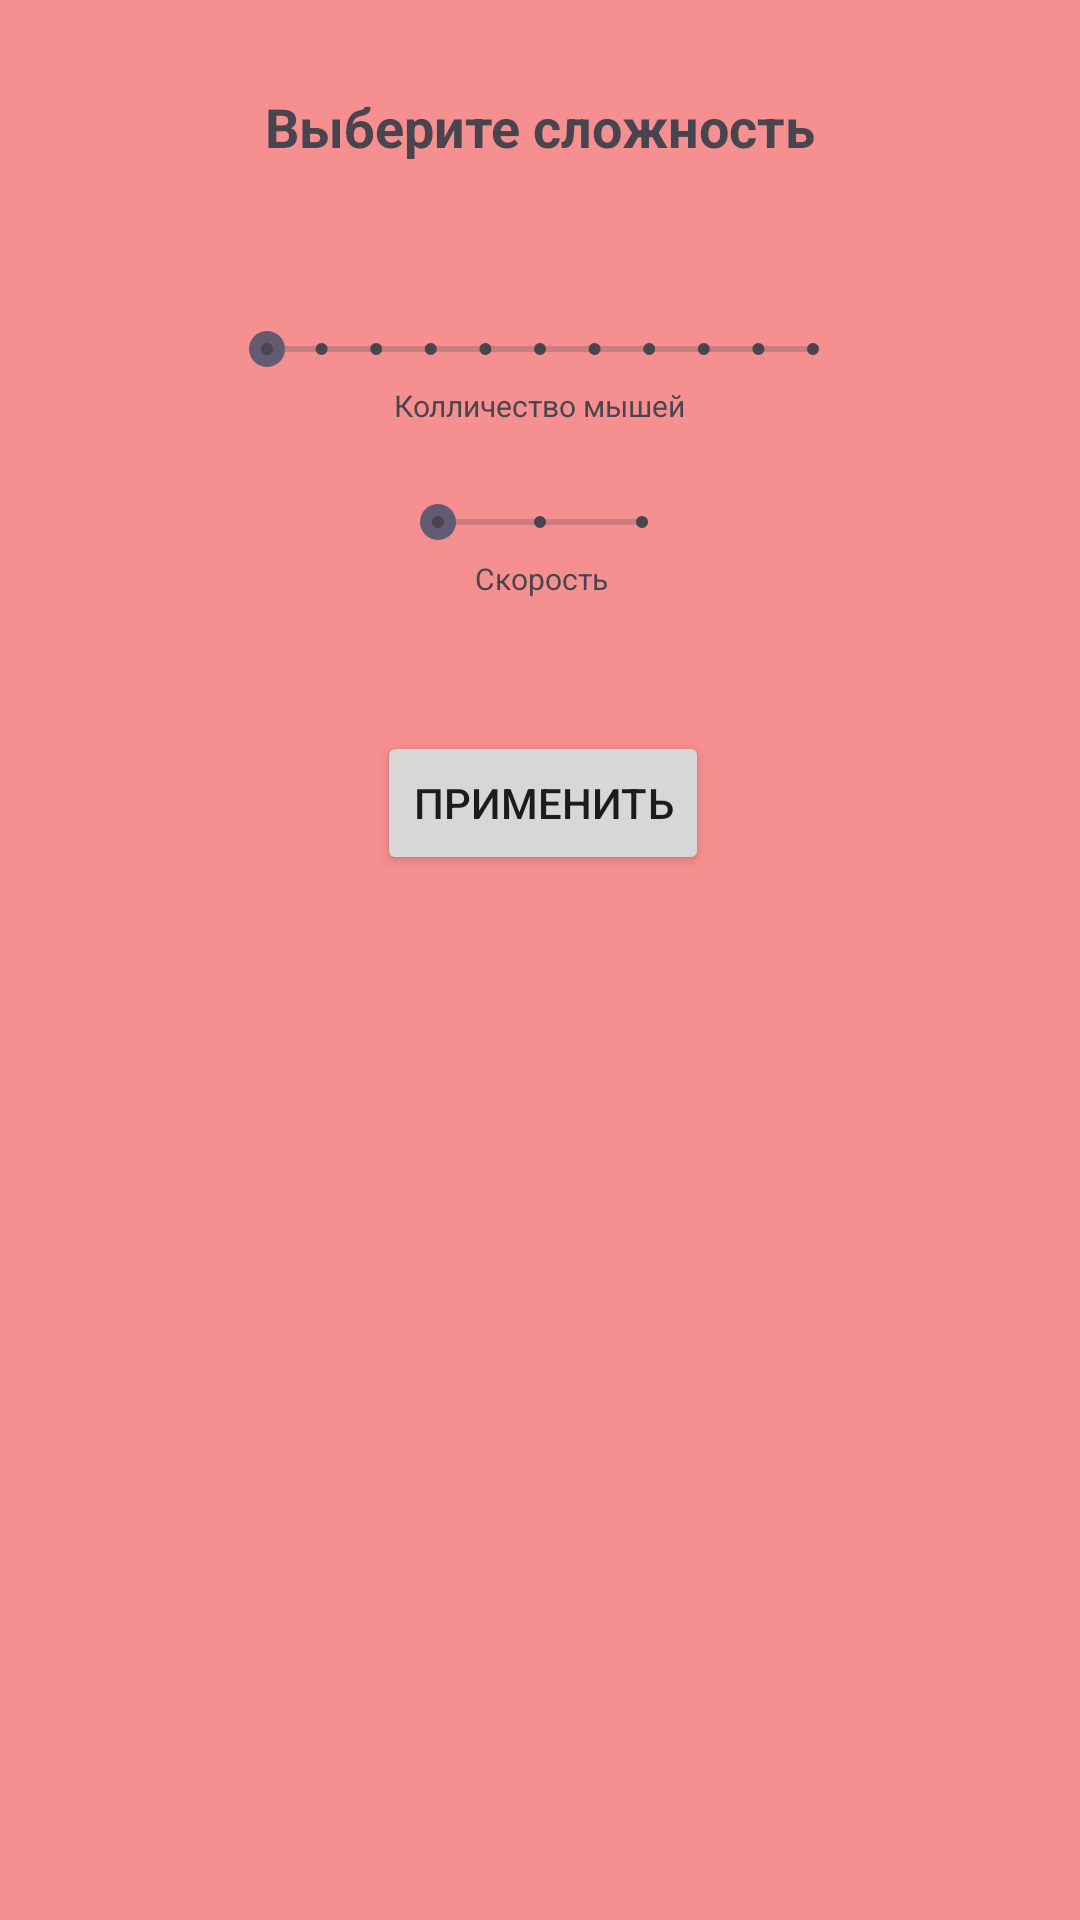

Reconstruct the res/layout file that produces this screen, plus the resources it refers to.
<!-- AndroidManifest.xml: application theme Theme.NetologiProject_Xml -->
<!-- res/layout/fragment_game_difficulty.xml -->
<androidx.constraintlayout.widget.ConstraintLayout xmlns:android="http://schemas.android.com/apk/res/android"
    xmlns:app="http://schemas.android.com/apk/res-auto"
    xmlns:tools="http://schemas.android.com/tools"
    android:layout_width="wrap_content"
    android:layout_height="wrap_content"
    android:layout_gravity="center"
    android:background="#F68F8F"
    android:padding="20dp">

    <TextView
        android:id="@+id/dialogTitle"
        android:layout_width="wrap_content"
        android:layout_height="wrap_content"
        android:padding="10dp"
        android:text="Выберите сложность"
        android:textSize="18sp"
        android:textStyle="bold"
        app:layout_constraintEnd_toEndOf="parent"
        app:layout_constraintStart_toStartOf="parent"
        app:layout_constraintTop_toTopOf="parent" />

    <SeekBar
        android:id="@+id/countMouseBar"
        style="@style/Widget.AppCompat.SeekBar.Discrete"
        android:layout_width="214dp"
        android:layout_height="24dp"
        android:layout_marginTop="40dp"
        android:max="10"
        android:progress="0"
        app:layout_constraintEnd_toEndOf="parent"
        app:layout_constraintStart_toStartOf="parent"
        app:layout_constraintTop_toBottomOf="@+id/dialogTitle" />

    <TextView
        android:id="@+id/countMause"
        android:layout_width="wrap_content"
        android:layout_height="wrap_content"
        android:text="Колличество мышей"
        android:textSize="10sp"
        app:layout_constraintEnd_toEndOf="parent"
        app:layout_constraintStart_toStartOf="parent"
        app:layout_constraintTop_toBottomOf="@+id/countMouseBar" />

    <SeekBar
        android:id="@+id/seekBar3"
        style="@style/Widget.AppCompat.SeekBar.Discrete"
        android:layout_width="100dp"
        android:layout_height="16dp"
        android:layout_marginTop="24dp"
        android:max="2"
        android:progress="0"
        app:layout_constraintEnd_toEndOf="parent"
        app:layout_constraintStart_toStartOf="parent"
        app:layout_constraintTop_toBottomOf="@+id/countMause" />

    <TextView
        android:id="@+id/speed"
        android:layout_width="wrap_content"
        android:layout_height="wrap_content"
        android:layout_marginTop="4dp"
        android:text="Скорость"
        android:textSize="10sp"
        app:layout_constraintEnd_toEndOf="parent"
        app:layout_constraintHorizontal_bias="0.502"
        app:layout_constraintStart_toStartOf="parent"
        app:layout_constraintTop_toBottomOf="@+id/seekBar3" />

    <Button
        android:id="@+id/buttonDifficulty"
        android:layout_width="wrap_content"
        android:layout_height="wrap_content"
        android:layout_marginTop="44dp"
        android:text="Применить"
        app:layout_constraintEnd_toEndOf="parent"
        app:layout_constraintHorizontal_bias="0.504"
        app:layout_constraintStart_toStartOf="parent"
        app:layout_constraintTop_toBottomOf="@+id/speed" />

</androidx.constraintlayout.widget.ConstraintLayout>
<!-- resources referenced by this layout -->
<resources>
  <style name="Theme.NetologiProject_Xml" parent="Base.Theme.NetologiProject_Xml" />
  <style name="Base.Theme.NetologiProject_Xml" parent="Theme.Material3.DayNight.NoActionBar">
          
          
      </style>
</resources>
